Run: headless pygame with SDL's dummy video driver; simulated clock (each Clock.tick advances the game by its frame time, no real sleeping); random seed 0; keys injected as events and as key.get_pressed() state; mouse plan: one left click at the window centre at the start of phase 2, then a move to the lower-right quarter at the start of phase 3.
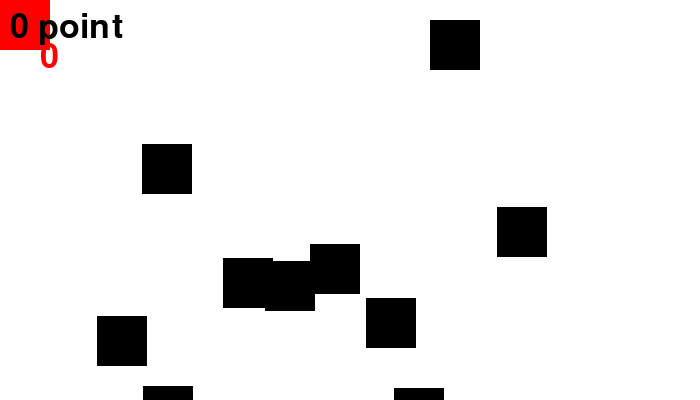
Frame 1 of 4 · flips 1–60 · no input
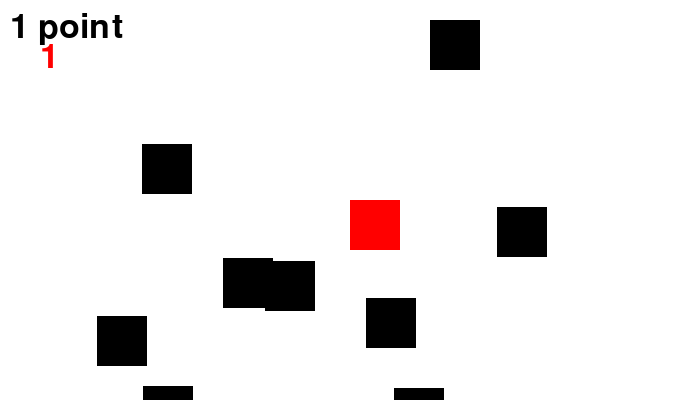
Frame 2 of 4 · flips 61–180 · clicked the window centre · tapped SPACE, RETURN · held RIGHT (→), D
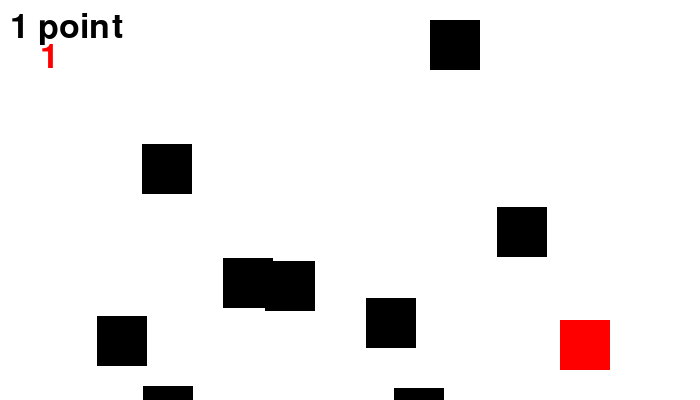
Frame 3 of 4 · flips 181–300 · moved the mouse to the lower-right quarter · held DOWN (↓), S
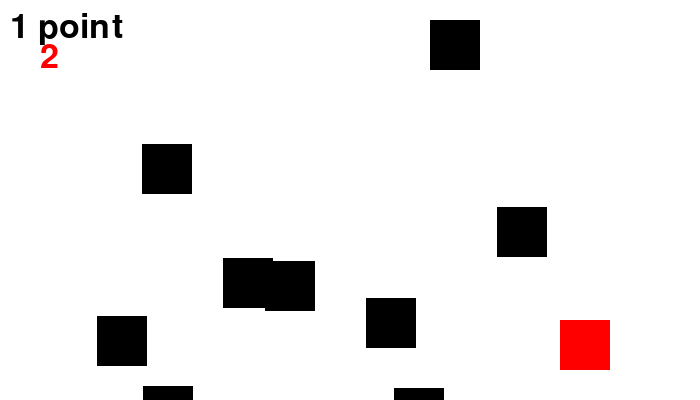
Frame 4 of 4 · flips 301–420 · held LEFT (←), A, UP (↑), W

The pygame program that drew these frames:

"""
碰撞 -- 一對一
"""
import pygame
import random

# 顏色常數
BLACK = (  0,   0,   0)
WHITE = (255, 255, 255)
RED   = (255,   0,   0)

# 初始化pygame
pygame.init()

# 設定設窗大小
screen_width = 700
screen_height = 400
screen = pygame.display.set_mode([screen_width, screen_height])

# player的初始位置
player_x = 0
player_y = 0
player_w = 50
player_h = 50
# block的初始化
block_x = []
block_y = []
collisions = []
for i in range(10):
    # Set a random location for the block
    block_x.append(random.randrange(screen_width))
    block_y.append(random.randrange(screen_height))
    collisions.append(False)
  
block_w = 50
block_h = 50
score = 0
font = pygame.font.Font(None, 50)
FinishGame = 0
# Loop until the user clicks the close button.
done = False

# Used to manage how fast the screen updates
clock = pygame.time.Clock()
start_ticks=pygame.time.get_ticks() #starter tick

# -------- Main Program Loop -----------
while not done:
    for event in pygame.event.get(): 
        if event.type == pygame.QUIT: 
            done = True 

    # Clear the screen
    screen.fill(WHITE)
    
    seconds=int((pygame.time.get_ticks()-start_ticks)/1000) #calculate how many seconds
   
    # Get the current mouse position. This returns the position
    # as a list of two numbers.
    pos = pygame.mouse.get_pos()        
        
    # 畫出player & block          
    player_x = pos[0]
    player_y = pos[1]
    pygame.draw.rect(screen, RED, [player_x, player_y, player_w, player_h])
    for i in range(10):
        if not collisions[i]:
            pygame.draw.rect(screen, BLACK, [block_x[i], block_y[i], block_w, block_h])
    
    # 判斷是否碰撞到了
    for i in range(10):
        xin = block_x[i]<=player_x<=block_x[i]+block_w or block_x[i]<=player_x+player_w<=block_x[i]+block_w
        yin = block_y[i]<=player_y<=block_y[i]+block_h or block_y[i]<=player_y+player_h<=block_y[i]+block_h
        if  xin and yin and not collisions[i]:
            collisions[i] = True
            score += 1

    # 顯示分數
    message = str(score)+' point'
    text = font.render(message, 10, BLACK)
    screen.blit(text, (10,10))

    for i in range(10):
        if collisions[i] == True:
            FinishGame = FinishGame + 1
    # 顯示時間
    t = font.render(str(seconds), 10, RED)
    screen.blit(t, (40,40))
    
    if seconds>10:
        text = font.render("GAME OVER", 10, BLACK)
        screen.blit(text, (100,100))
        done=True
    
    if FinishGame == 10:
        text1 = font.render("Finish", 0, BLACK)
        screen.blit(text1, (300, 200))
    else:
        FinishGame = 0
    # Go ahead and update the screen with what we've drawn.
    pygame.display.flip()

    # Limit to 60 frames per second
    clock.tick(144)

pygame.quit()
